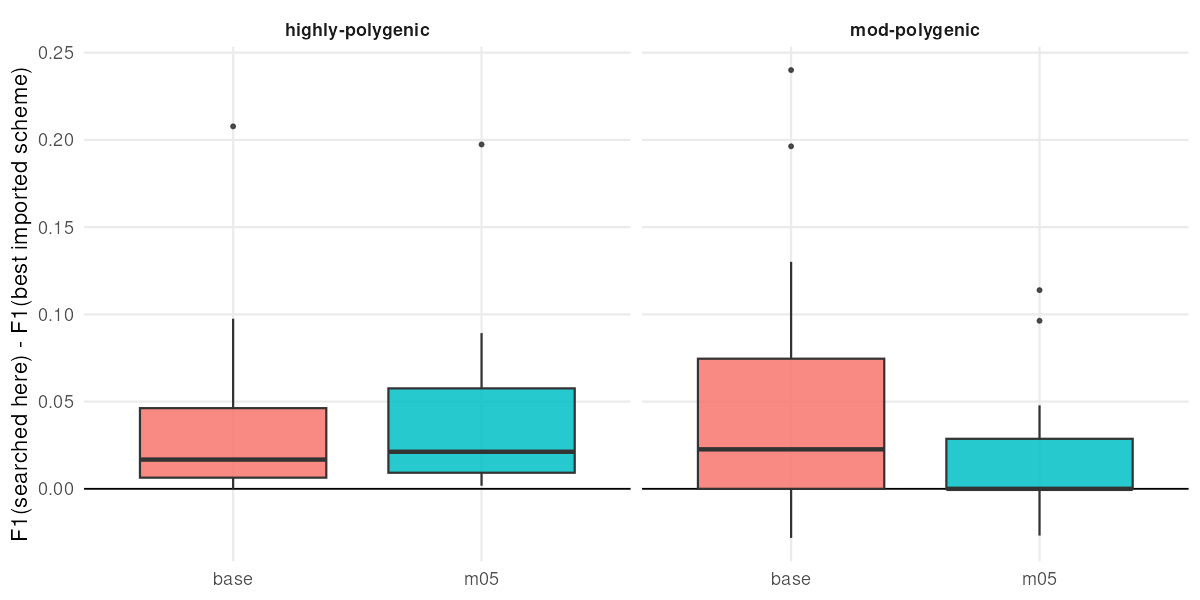

The data file committed next to this chart (first rows):
seed	arm	cell	arch	control	underpowered	research_f1	research_subset	research_rule	best_solo_f1	default_solo_f1	transfer_best_f1	transfer_best_scheme	selection_bias
1231288	base	1	oliogenic	FALSE	TRUE	0.9091	LFMM+MLMM	rank_sum	0.8	0.6667	0.8	S1	0.1091
1231288	base	2	oliogenic	FALSE	TRUE	0.9091	LFMM+MLMM	rank_sum	0.8	0.6667	0.8	S1	0.1091
1231288	base	3	oliogenic	FALSE	TRUE	0.9091	LFMM+MLMM	rank_sum	0.8	0.8	0.8	S1	0.1091
1231288	base	4	oliogenic	FALSE	TRUE	0.8	EMMAX+MLMM	intersection	0.8	0.8	0.8	S1	0
1231288	base	5	oliogenic	FALSE	TRUE	0.8	LFMM+MLMM	intersection	0.8	0.8	0.8	S1	0
1231578	base	1	highly-polygenic	TRUE	FALSE	0.5061	RDA+GLM+FarmCPU	intersection	0.1884	0.01158	0.3153	S1	0.1908
1231578	base	2	highly-polygenic	TRUE	FALSE	0.2862	GLM+LFMM+FarmCPU	intersection	0.2208	0.01158	0.2208	S5	0.06541
1231578	base	3	highly-polygenic	TRUE	FALSE	0.2776	GLM+LFMM+EMMAX	intersection	0.2305	0.01158	0.2327	S6	0.04487
1231578	base	4	highly-polygenic	TRUE	FALSE	0.2722	EMMAX+LFMM+RDA+GLM+MLM+CMLM+ECMLM+FarmCP…	intersection	0.2155	0.01158	0.2199	S1	0.05225
1231578	base	5	highly-polygenic	TRUE	FALSE	0.3343	EMMAX+LFMM+RDA+GLM+MLM+CMLM+ECMLM+FarmCP…	intersection	0.237	0.01158	0.2483	S1	0.086
1231798	base	1	highly-polygenic	FALSE	FALSE	0.2379	LFMM+FarmCPU+SUPER	intersection	0.1768	0.01008	0.1948	S6	0.04312
1231798	base	2	highly-polygenic	FALSE	FALSE	0.2298	RDA+FarmCPU+SUPER	intersection	0.1899	0.01008	0.1921	S5	0.03766
1231798	base	3	highly-polygenic	FALSE	FALSE	0.4101	LFMM+SUPER+EMMAX	intersection	0.2023	0.01508	0.2023	S2	0.2078
1231798	base	4	highly-polygenic	FALSE	FALSE	0.3298	LFMM+RDA+SUPER	at_least_2	0.1993	0.02005	0.2405	S1	0.08928
1231798	base	5	highly-polygenic	FALSE	FALSE	0.3042	LFMM+SUPER+EMMAX	intersection	0.2067	0.02005	0.2067	S2	0.09752
1231858	base	1	mod-polygenic	FALSE	FALSE	0.4407	LFMM+SUPER+MLMM	at_least_2	0.2535	0.08333	0.3158	S1	0.1249
1231858	base	2	mod-polygenic	FALSE	FALSE	0.3571	LFMM+SUPER+MLMM	at_least_2	0.2338	0.1224	0.2642	S2	0.09299
1231858	base	3	mod-polygenic	FALSE	FALSE	0.3273	LFMM+SUPER	intersection	0.2456	0.1224	0.2588	S5	0.06845
1231858	base	4	mod-polygenic	FALSE	FALSE	0.2985	LFMM+SUPER	intersection	0.2545	0.1224	0.2545	S2	0.04396
1231858	base	5	mod-polygenic	FALSE	FALSE	0.2807	LFMM+RDA	union	0.2807	0.1224	0.2807	S2	0
1231993	base	1	oliogenic	FALSE	TRUE	1	EMMAX+LFMM+BLINK	at_least_2	0.875	0.6667	0.9412	S6	0.05882
1231993	base	2	oliogenic	FALSE	TRUE	1	MLM+BLINK	intersection	0.875	0.7692	0.9412	S6	0.05882
1231993	base	3	oliogenic	FALSE	TRUE	1	EMMAX+LFMM+BLINK	at_least_2	0.8571	0.7692	1	S6	0
1231993	base	4	oliogenic	FALSE	TRUE	1	EMMAX+LFMM+BLINK	at_least_2	0.8571	0.8571	0.9412	S6	0.05882
1231993	base	5	oliogenic	FALSE	TRUE	1	EMMAX+LFMM+BLINK	at_least_2	0.9333	0.8571	1	S2	0
1232218	base	1	oliogenic	FALSE	TRUE	0.8	LFMM+RDA+MLMM	rank_sum	0.8	0.6667	0.8	S2	0
1232218	base	2	oliogenic	FALSE	TRUE	0.8	EMMAX+LFMM+RDA+GLM+MLM+CMLM+ECMLM+SUPER+…	at_least_4	0.8	0.8	0.8	S2	0
1232218	base	3	oliogenic	FALSE	TRUE	0.8	LFMM+EMMAX	union	0.8	0.6667	0.8	S2	0
1232218	base	4	oliogenic	FALSE	TRUE	0.8	LFMM+EMMAX	union	0.8	0.6667	0.8	S2	0
1232218	base	5	oliogenic	FALSE	TRUE	0.8	LFMM+RDA	intersection	0.7273	0.6667	0.8	S1	0
1232398	base	1	oliogenic	FALSE	TRUE	0.9524	EMMAX+LFMM+RDA+GLM+MLM+CMLM+ECMLM+SUPER+…	at_least_2	0.8889	0.6667	0.9474	S2	0.005013
1232398	base	2	oliogenic	FALSE	TRUE	0.9524	EMMAX+LFMM+RDA+GLM+MLM+CMLM+ECMLM+SUPER+…	at_least_4	0.8889	0.75	0.9474	S3	0.005013
1232398	base	3	oliogenic	FALSE	TRUE	0.9474	LFMM+EMMAX+MLM	at_least_2	0.8889	0.8235	0.9474	S2	0
1232398	base	4	oliogenic	FALSE	TRUE	0.9091	LFMM+MLM	union	0.9	0.8235	0.9091	S2	0
1232398	base	5	oliogenic	FALSE	TRUE	0.9474	LFMM+EMMAX	union	0.8889	0.8235	0.9474	S2	0
1232548	base	1	mod-polygenic	FALSE	FALSE	0.6139	LFMM+GLM+SUPER	at_least_2	0.3738	0.1081	0.3738	S5	0.24
1232548	base	2	mod-polygenic	FALSE	FALSE	0.5567	LFMM+GLM	intersection	0.3604	0.1081	0.3604	S5	0.1963
1232548	base	3	mod-polygenic	FALSE	FALSE	0.4151	LFMM+RDA+FarmCPU	at_least_2	0.3846	0.1333	0.396	S1	0.01905
1232548	base	4	mod-polygenic	FALSE	FALSE	0.4694	LFMM+RDA+FarmCPU	intersection	0.3738	0.2051	0.4583	S1	0.01105
1232548	base	5	mod-polygenic	FALSE	FALSE	0.4348	LFMM+MLMM	intersection	0.4	0.1818	0.4348	S1	0
1232568	base	1	mod-polygenic	TRUE	FALSE	0.5455	MLM+BLINK+RDA	at_least_2	0.4314	0.1463	0.48	S1	0.06545
1232568	base	2	mod-polygenic	TRUE	FALSE	0.5714	BLINK+LFMM+RDA	at_least_2	0.4615	0.1463	0.566	S1	0.005391
1232568	base	3	mod-polygenic	TRUE	FALSE	0.6429	MLM+BLINK+LFMM	at_least_2	0.4615	0.1905	0.6071	S1	0.03571
1232568	base	4	mod-polygenic	TRUE	FALSE	0.6316	MLM+LFMM+RDA	at_least_2	0.5246	0.2326	0.6316	S1	0
1232568	base	5	mod-polygenic	TRUE	FALSE	0.6552	MLM+LFMM+RDA	at_least_2	0.5333	0.3478	0.6552	S1	0
1232578	base	1	mod-polygenic	FALSE	FALSE	0.6341	SUPER+MLMM+BLINK	at_least_2	0.5455	0.303	0.5778	S2	0.05637
1232578	base	2	mod-polygenic	FALSE	FALSE	0.6047	LFMM+CMLM	union	0.6047	0.303	0.6047	S2	0
1232578	base	3	mod-polygenic	FALSE	FALSE	0.6122	LFMM+GLM	union	0.6047	0.303	0.6047	S2	0.007594
1232578	base	4	mod-polygenic	FALSE	FALSE	0.5581	LFMM+MLMM	union	0.5581	0.303	0.5581	S2	0
1232578	base	5	mod-polygenic	FALSE	FALSE	0.5909	LFMM+SUPER+CMLM	at_least_2	0.5854	0.303	0.619	S5	-0.02814
1232908	base	1	highly-polygenic	FALSE	FALSE	0.1834	SUPER+MLM+CMLM	at_least_2	0.1213		0.1213	S2	0.06212
1232908	base	2	highly-polygenic	FALSE	FALSE	0.1319	EMMAX+LFMM+RDA+GLM+MLM+CMLM+ECMLM+SUPER+…	at_least_4	0.118		0.1257	S1	0.006185
1232908	base	3	highly-polygenic	FALSE	FALSE	0.1189	SUPER+EMMAX+MLM	rank_sum	0.1149		0.1113	S2	0.007575
1232908	base	4	highly-polygenic	FALSE	FALSE	0.1146	SUPER+EMMAX	rank_sum	0.1091		0.113	S1	0.001606
1232908	base	5	highly-polygenic	FALSE	FALSE	0.1107	EMMAX+MLMM	intersection	0.1078		0.1102	S2	0.0004161
1232923	base	1	highly-polygenic	FALSE	FALSE	0.2599	EMMAX+LFMM+RDA+GLM+MLM+CMLM+ECMLM+SUPER+…	intersection	0.1744		0.2534	S1	0.006479
1232923	base	2	highly-polygenic	FALSE	FALSE	0.3004	EMMAX+LFMM+RDA+GLM+MLM+CMLM+ECMLM+SUPER+…	at_least_4	0.1779		0.2448	S6	0.05562
1232923	base	3	highly-polygenic	FALSE	FALSE	0.2908	LFMM+EMMAX+RDA	intersection	0.1706	0.005495	0.2506	S1	0.04025
1232923	base	4	highly-polygenic	FALSE	FALSE	0.2897	LFMM+EMMAX+RDA	at_least_2	0.1784	0.005495	0.2897	S1	0
1232923	base	5	highly-polygenic	FALSE	FALSE	0.25	LFMM+EMMAX+RDA	intersection	0.1848		0.2461	S1	0.003915
... 80 more rows
